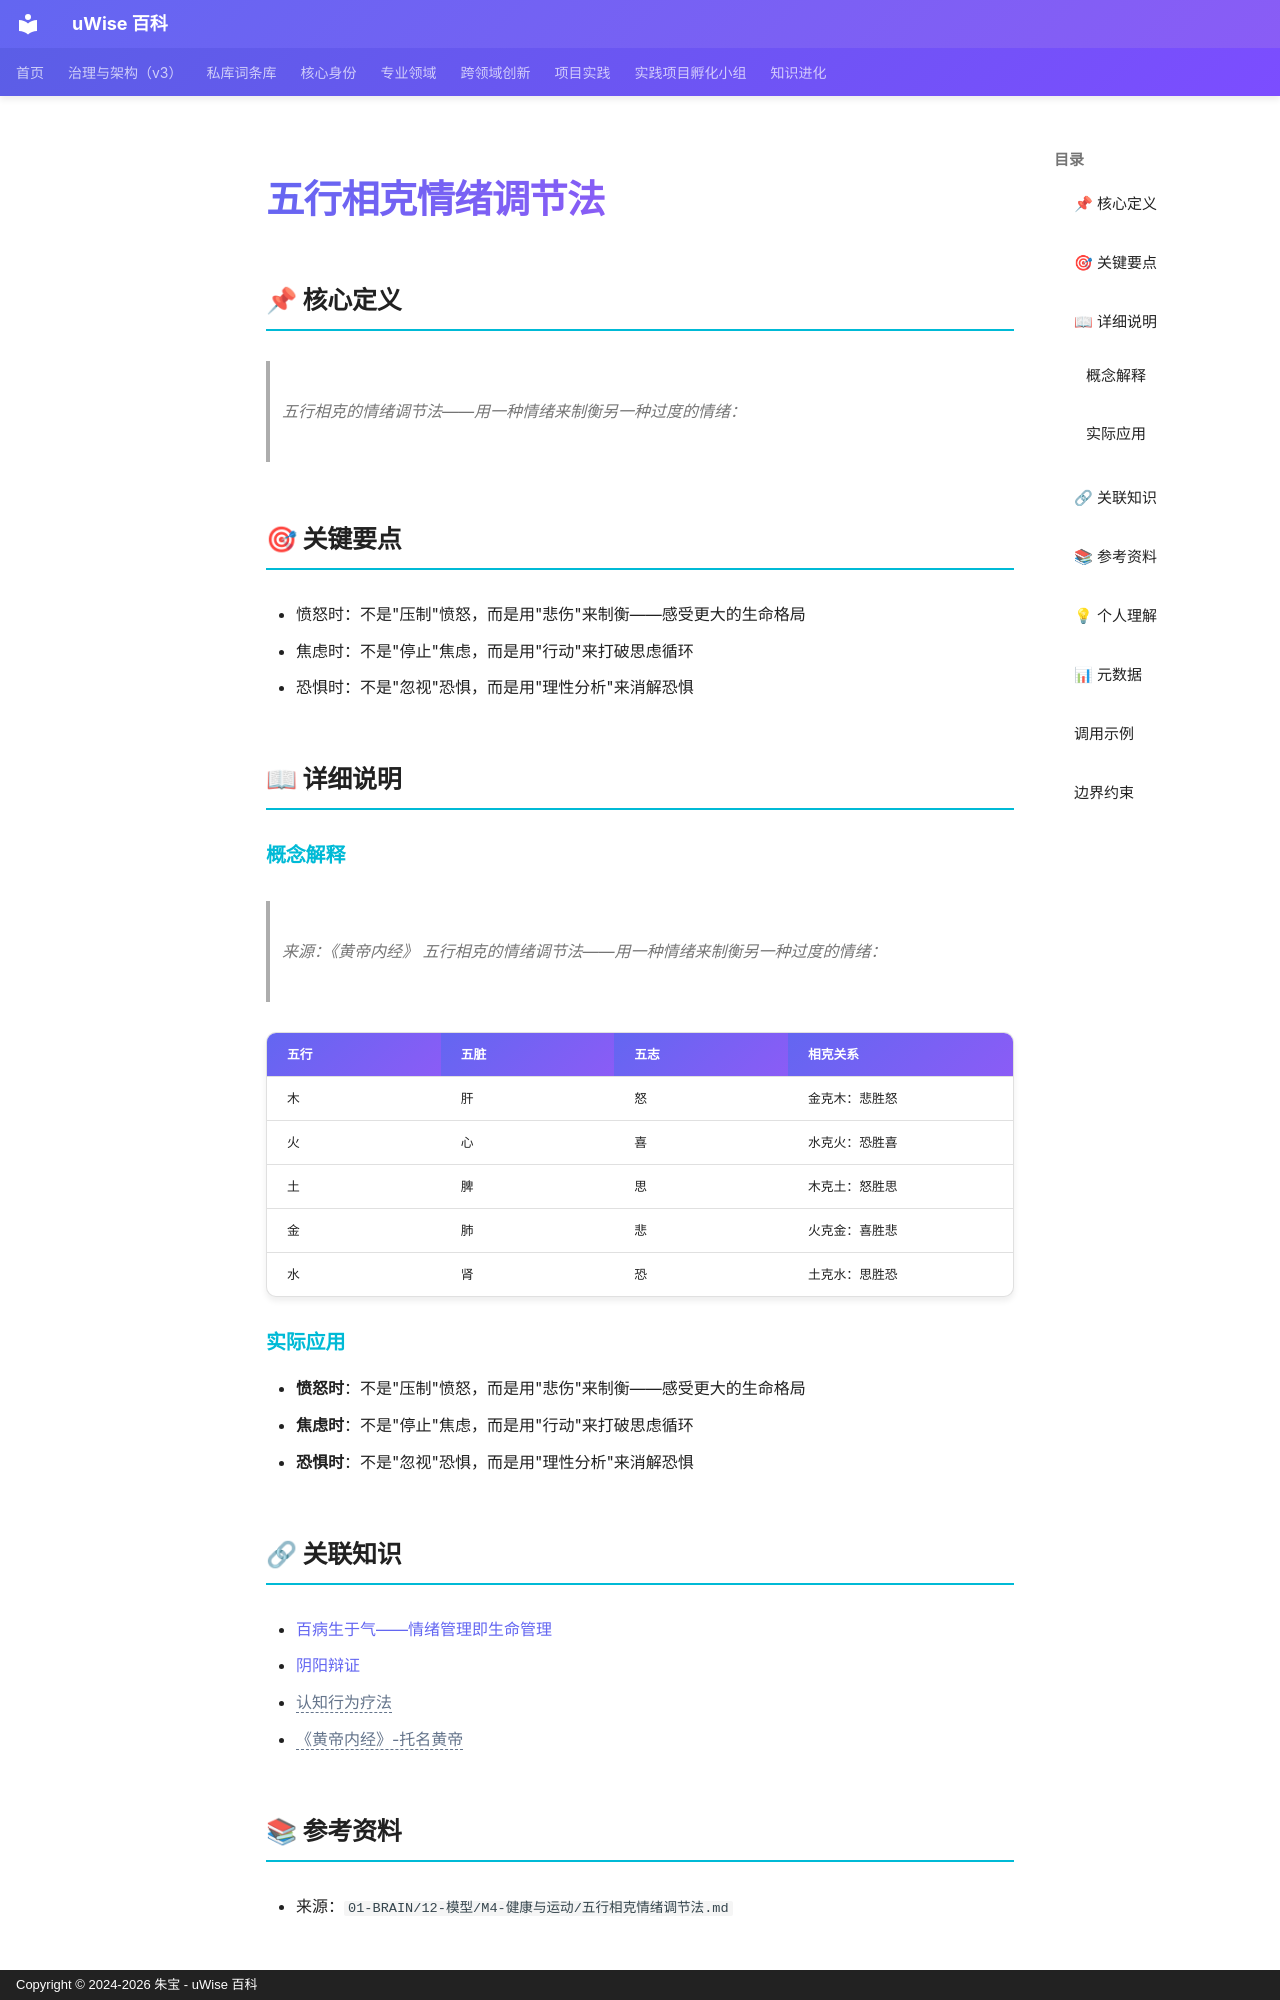

repository: zhubao315/uWise · page: vault-encyclopedia/md-cf9e862f/index.html · generator: mkdocs · copyright: Copyright © 2024-2026 朱宝 - uWise 百科

---
title: "五行相克情绪调节法"
description: "五行相克的情绪调节法——用一种情绪来制衡另一种过度的情绪："
---

# 五行相克情绪调节法

## 📌 核心定义

> 五行相克的情绪调节法——用一种情绪来制衡另一种过度的情绪：

## 🎯 关键要点

- 愤怒时：不是"压制"愤怒，而是用"悲伤"来制衡——感受更大的生命格局
- 焦虑时：不是"停止"焦虑，而是用"行动"来打破思虑循环
- 恐惧时：不是"忽视"恐惧，而是用"理性分析"来消解恐惧

## 📖 详细说明

### 概念解释
> 来源：《黄帝内经》
五行相克的情绪调节法——用一种情绪来制衡另一种过度的情绪：

| 五行 | 五脏 | 五志 | 相克关系 |
|------|------|------|----------|
| 木 | 肝 | 怒 | 金克木：悲胜怒 |
| 火 | 心 | 喜 | 水克火：恐胜喜 |
| 土 | 脾 | 思 | 木克土：怒胜思 |
| 金 | 肺 | 悲 | 火克金：喜胜悲 |
| 水 | 肾 | 恐 | 土克水：思胜恐 |


### 实际应用

- **愤怒时**：不是"压制"愤怒，而是用"悲伤"来制衡——感受更大的生命格局
- **焦虑时**：不是"停止"焦虑，而是用"行动"来打破思虑循环
- **恐惧时**：不是"忽视"恐惧，而是用"理性分析"来消解恐惧

## 🔗 关联知识

- [百病生于气——情绪管理即生命管理](../md-58e63570/)
- [阴阳辩证](../md-fb8faca8/)
- <span class="uw-unresolved" data-target="认知行为疗法" title="未解析的双链目标：认知行为疗法">认知行为疗法</span>
- <span class="uw-unresolved" data-target="《黄帝内经》-托名黄帝" title="未解析的双链目标：《黄帝内经》-托名黄帝">《黄帝内经》-托名黄帝</span>

## 📚 参考资料

- 来源：`01-BRAIN/12-模型/M4-健康与运动/五行相克情绪调节法.md`

## 💡 个人理解

我的理解：用一种情绪制衡另一种，本质是不跟情绪正面对抗——不压愤怒而是引入更大的视角，给过载的情绪找一条泄洪道。
